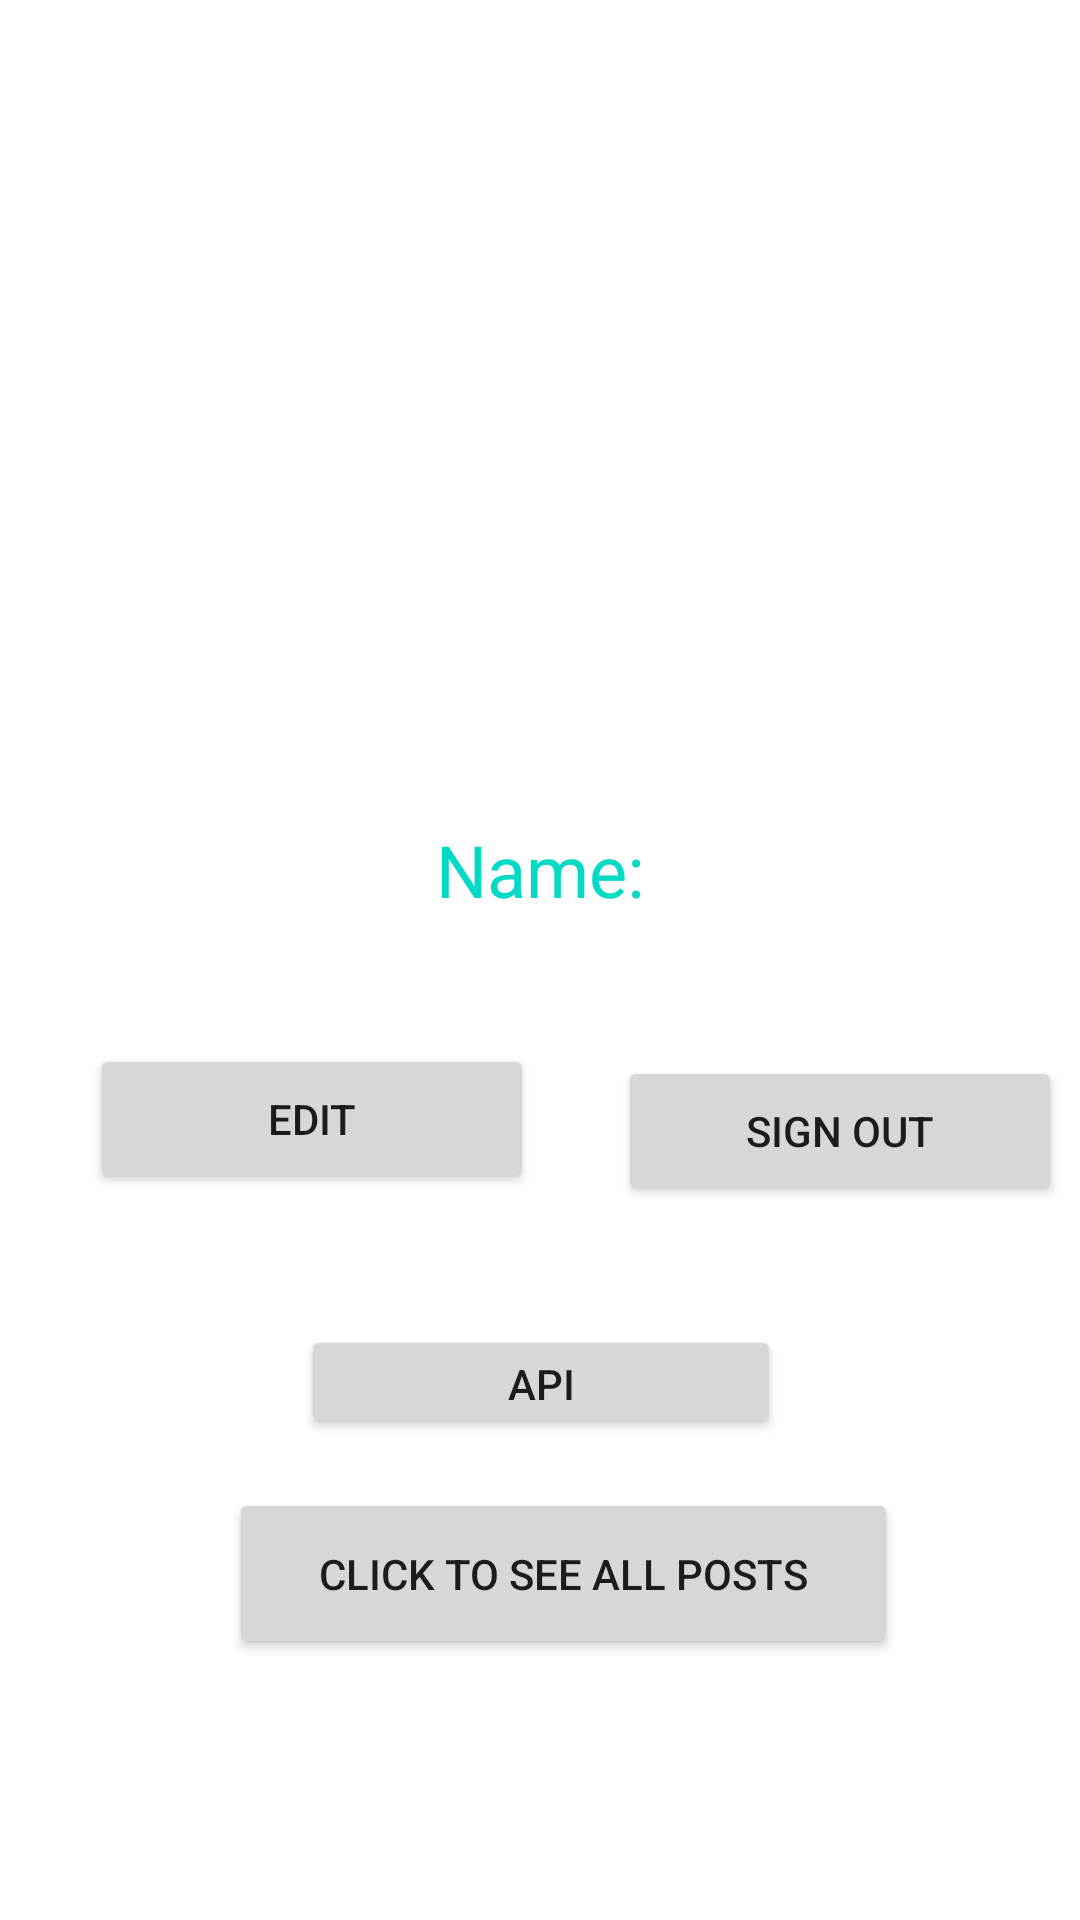

Android layout source for this screen:
<!-- AndroidManifest.xml: application theme Theme.Private_lesson -->
<!-- res/layout/fragment_about.xml -->
<?xml version="1.0" encoding="utf-8"?>
<androidx.constraintlayout.widget.ConstraintLayout xmlns:android="http://schemas.android.com/apk/res/android"
    xmlns:app="http://schemas.android.com/apk/res-auto"
    xmlns:tools="http://schemas.android.com/tools"
    android:layout_width="match_parent"
    android:layout_height="match_parent"
    tools:context=".AboutFragment">










    <ScrollView
        android:layout_width="match_parent"
        android:layout_height="match_parent"
        android:fillViewport="true"
        app:layout_constraintBottom_toBottomOf="parent"
        app:layout_constraintEnd_toEndOf="parent"
        app:layout_constraintStart_toStartOf="parent"
        app:layout_constraintTop_toTopOf="parent">

        <androidx.constraintlayout.widget.ConstraintLayout
            android:layout_width="match_parent"
            android:layout_height="wrap_content">



            <ImageView
                android:id="@+id/about_img"
                android:layout_width="200dp"
                android:layout_height="200dp"
                android:layout_marginTop="16dp"
                android:layout_marginBottom="8dp"
                app:layout_constraintEnd_toEndOf="parent"
                app:layout_constraintStart_toStartOf="parent"
                app:layout_constraintTop_toTopOf="parent"
                app:layout_constraintVertical_bias="1.0"
                app:srcCompat="@drawable/avatar" />

            <TextView
                android:id="@+id/about_name"
                android:layout_width="320dp"
                android:layout_height="52dp"
                android:layout_marginTop="48dp"
                android:text="Name:"
                android:gravity="center"
                android:textColor="@color/teal_200"
                android:textSize="24sp"
                app:layout_constraintEnd_toEndOf="parent"
                app:layout_constraintStart_toStartOf="parent"
                app:layout_constraintTop_toBottomOf="@+id/about_img" />

            <Button
                android:id="@+id/edit_btn"
                android:layout_width="148dp"
                android:layout_height="50dp"
                android:layout_marginTop="32dp"
                android:text="Edit"
                app:layout_constraintEnd_toEndOf="parent"
                app:layout_constraintHorizontal_bias="0.142"
                app:layout_constraintStart_toStartOf="parent"
                app:layout_constraintTop_toBottomOf="@+id/about_name" />

            <Button
                android:id="@+id/sign_out_btn"
                android:layout_width="148dp"
                android:layout_height="50dp"
                android:layout_marginTop="36dp"
                android:text="Sign Out"
                app:layout_constraintEnd_toEndOf="parent"
                app:layout_constraintHorizontal_bias="0.825"
                app:layout_constraintStart_toEndOf="@+id/edit_btn"
                app:layout_constraintTop_toBottomOf="@+id/about_name" />

            <Button
                android:id="@+id/see_all_posts_btn"
                android:layout_width="223dp"
                android:layout_height="57dp"
                android:layout_marginTop="180dp"
                android:text="click to see all posts"
                app:layout_constraintEnd_toEndOf="parent"
                app:layout_constraintHorizontal_bias="0.557"
                app:layout_constraintStart_toStartOf="parent"
                app:layout_constraintTop_toBottomOf="@+id/about_name" />

            <Button
                android:id="@+id/API"
                android:layout_width="160dp"
                android:layout_height="38dp"
                android:text="api"
                app:layout_constraintBottom_toTopOf="@+id/see_all_posts_btn"
                app:layout_constraintEnd_toEndOf="parent"
                app:layout_constraintHorizontal_bias="0.501"
                app:layout_constraintStart_toStartOf="parent"
                app:layout_constraintTop_toBottomOf="@+id/about_name"
                app:layout_constraintVertical_bias="0.886" />


        </androidx.constraintlayout.widget.ConstraintLayout>
    </ScrollView>
</androidx.constraintlayout.widget.ConstraintLayout>
<!-- resources referenced by this layout -->
<resources>
  <style name="Theme.Private_lesson" parent="Theme.MaterialComponents.DayNight.DarkActionBar">
          
          <item name="colorPrimary">@color/purple_500</item>
          <item name="colorPrimaryVariant">@color/purple_700</item>
          <item name="colorOnPrimary">@color/white</item>
          
          <item name="colorSecondary">@color/teal_200</item>
          <item name="colorSecondaryVariant">@color/teal_700</item>
          <item name="colorOnSecondary">@color/black</item>
          
          <item name="android:statusBarColor">?attr/colorPrimaryVariant</item>
          
      </style>
  <!-- not gathered from this repository: default colours our renderer supplied (Android Studio template values) -->
  <color name="purple_500">#FF6200EE</color>
  <color name="purple_700">#FF3700B3</color>
  <color name="teal_200">#FF03DAC5</color>
  <color name="teal_700">#FF018786</color>
  <color name="black">#FF000000</color>
  <color name="white">#FFFFFFFF</color>
</resources>
